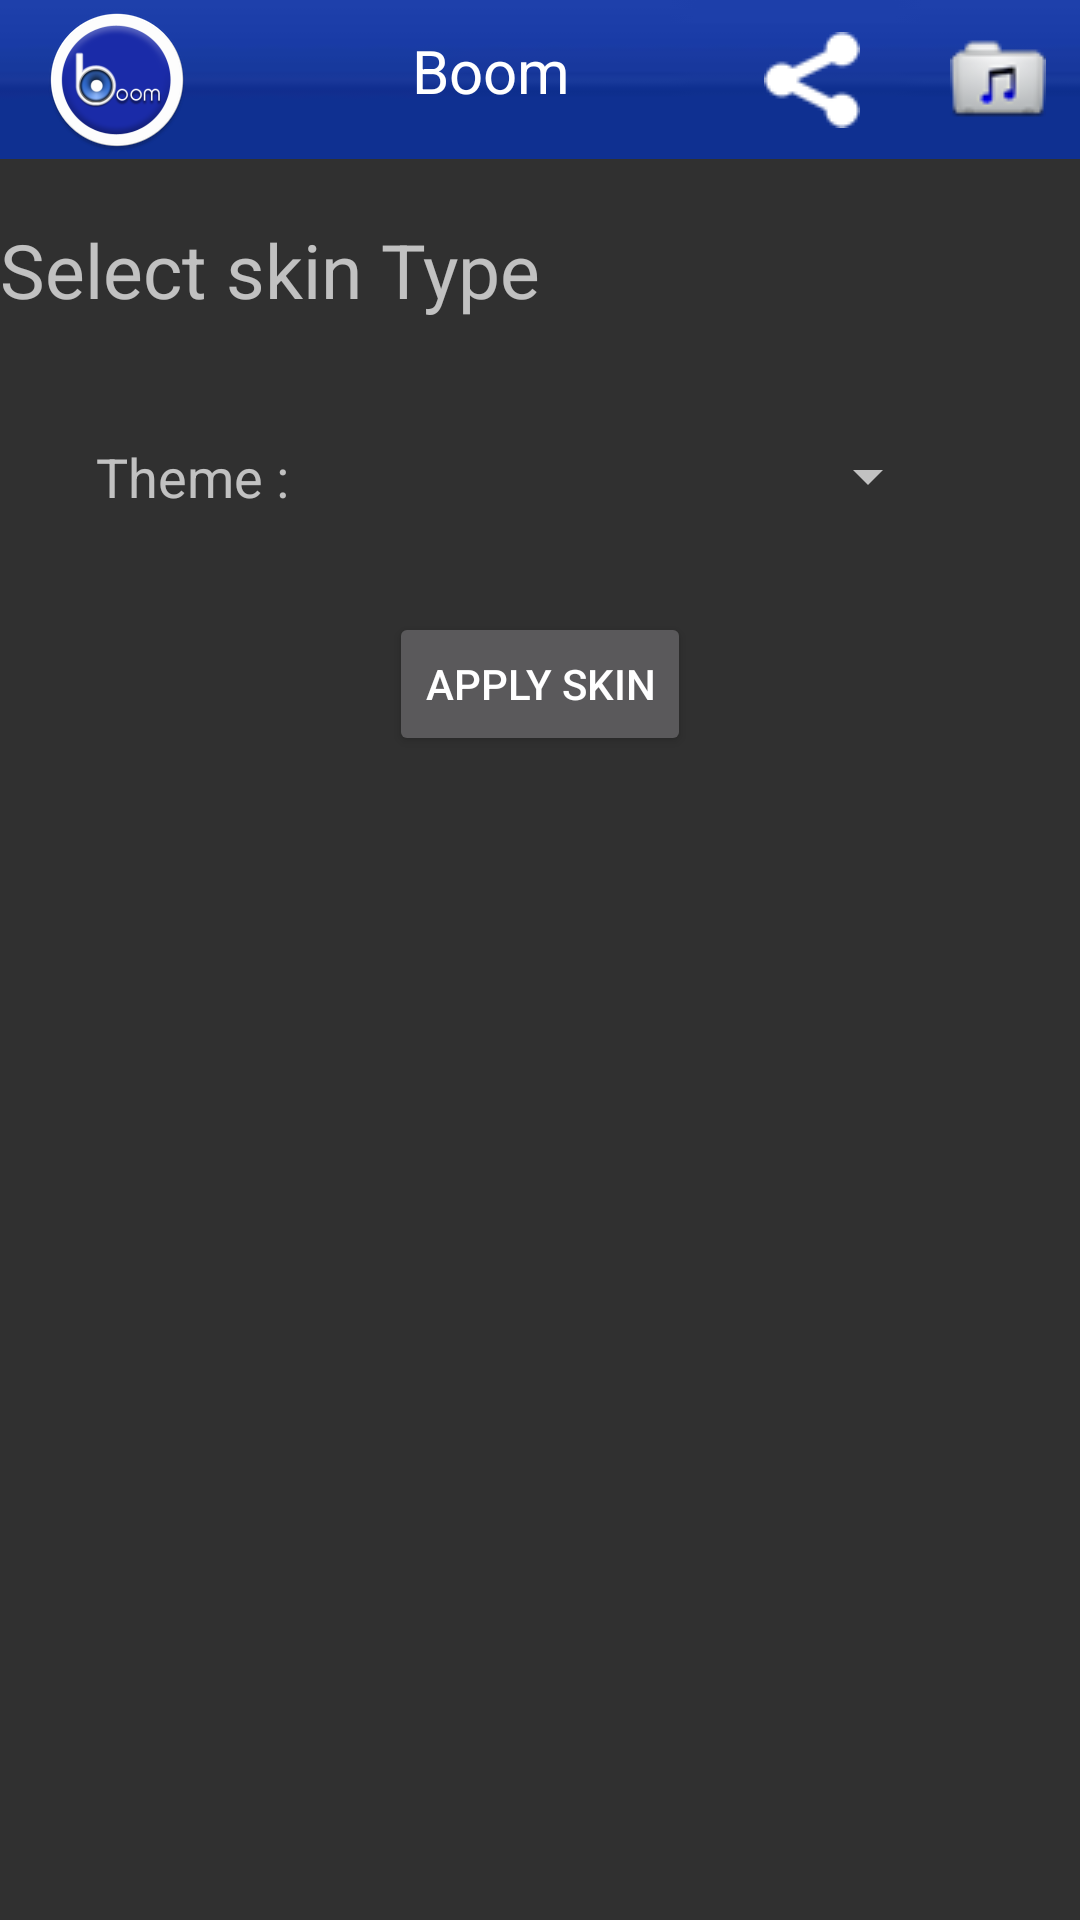

Android layout source for this screen:
<!-- AndroidManifest.xml: application theme Theme.AppCompat -->
<!-- res/layout/activity_pref.xml -->
<?xml version="1.0" encoding="utf-8"?>
<LinearLayout xmlns:android="http://schemas.android.com/apk/res/android"
    android:orientation="vertical" android:layout_width="match_parent"
    android:layout_height="match_parent">
    <include
        android:layout_width="fill_parent"
        android:layout_height="wrap_content"
        layout="@layout/toolbar" />
    <TextView
        android:layout_width="wrap_content"
        android:layout_height="wrap_content"
        android:textAppearance="?android:attr/textAppearanceMedium"
        android:text="Select skin Type"
        android:id="@+id/textView2"
        android:textSize="25dp"
        android:layout_marginTop="20dp" />



    <LinearLayout
        android:orientation="horizontal"
        android:layout_width="match_parent"
        android:layout_height="wrap_content"
        android:layout_marginTop="40dp"
        android:layout_above="@+id/theme">

        <TextView
            android:layout_width="wrap_content"
            android:layout_height="wrap_content"
            android:textAppearance="?android:attr/textAppearanceMedium"
            android:text="Theme :"
            android:id="@+id/textView"
            android:layout_marginLeft="32dp"
            android:layout_marginStart="32dp"
            android:layout_marginBottom="33dp"
            android:layout_above="@+id/theme"
            android:layout_alignParentLeft="true"
            android:layout_alignParentStart="true" />

        <Spinner
            android:layout_width="217dp"
            android:layout_height="wrap_content"
            android:id="@+id/spinner"
            android:layout_alignTop="@+id/textView"
            android:layout_alignParentRight="true"
            android:layout_alignParentEnd="true"
            android:layout_toRightOf="@+id/textView"
            android:layout_toEndOf="@+id/textView" />

    </LinearLayout>


    <Button
        android:layout_width="wrap_content"
        android:layout_height="wrap_content"
        android:text="Apply Skin"
        android:id="@+id/theme"
        android:layout_alignParentBottom="true"
        android:layout_centerHorizontal="true"
        android:layout_marginBottom="186dp"
        android:layout_gravity="center_horizontal" />

</LinearLayout>
<!-- res/layout/toolbar.xml (included above) -->
<LinearLayout xmlns:android="http://schemas.android.com/apk/res/android"
    style="@style/myActionBarCompat"
    android:weightSum="1">

    <ImageView
        android:layout_width="wrap_content"
        android:layout_height="fill_parent"
        android:clickable="false"
        android:paddingLeft="15dip"
        android:scaleType="center"
        android:src="@mipmap/ic_launcher" />

    <TextView
        android:layout_width="wrap_content"
        android:layout_height="match_parent"
        android:textAppearance="?android:attr/textAppearanceMedium"
        android:text="Boom"
        android:id="@+id/text_title"
        android:textSize="20sp"
        android:textAlignment="center"
        android:layout_weight="0.92"
        android:paddingTop="10dp"
        android:paddingLeft="10dp"
        android:textColor="#fff" />

    <ImageButton
        android:layout_width="wrap_content"
        android:layout_height="fill_parent"
        android:id="@+id/btn_share"
        android:src="@drawable/share"
        android:background="@null"/>

    <ImageButton
        android:layout_width="wrap_content"
        android:layout_height="fill_parent"
        android:id="@+id/btn_playlist"
        android:src="@drawable/folder_selector"
        android:layout_marginLeft="30dp"
        android:background="@null"
        android:visibility="visible" />

</LinearLayout>
<!-- resources referenced by this layout -->
<resources>
  <!-- drawable folder_selector (drawable) -->
  <selector xmlns:android="http://schemas.android.com/apk/res/android">
      <item android:drawable="@drawable/ic_drawer_pressed"
          android:state_focused="true"
          android:state_pressed="true" />
      <item android:drawable="@drawable/ic_drawer_pressed"
          android:state_focused="false"
          android:state_pressed="true" />
      <item android:drawable="@drawable/ic_drawer_pressed" android:state_focused="true" />
      <item android:drawable="@drawable/ic_drawer"
          android:state_focused="false"
          android:state_pressed="false" />
  </selector>
  <!-- drawable share: png bitmap (drawable, 1054 bytes) -->
  <!-- mipmap ic_launcher: png bitmap (mipmap-hdpi, 6171 bytes) -->
  <style name="myActionBarCompat">
          <item name="android:layout_width">fill_parent</item>
          <item name="android:layout_height">50dp</item>
          <item name="android:orientation">horizontal</item>
  
          <item name="android:background">@drawable/tool_bg</item>
      </style>
  <!-- drawable ic_drawer_pressed: png bitmap (drawable, 1888 bytes) -->
  <!-- drawable ic_drawer: png bitmap (drawable, 1992 bytes) -->
  <!-- drawable tool_bg: jpg bitmap (drawable, 7635 bytes) -->
</resources>
